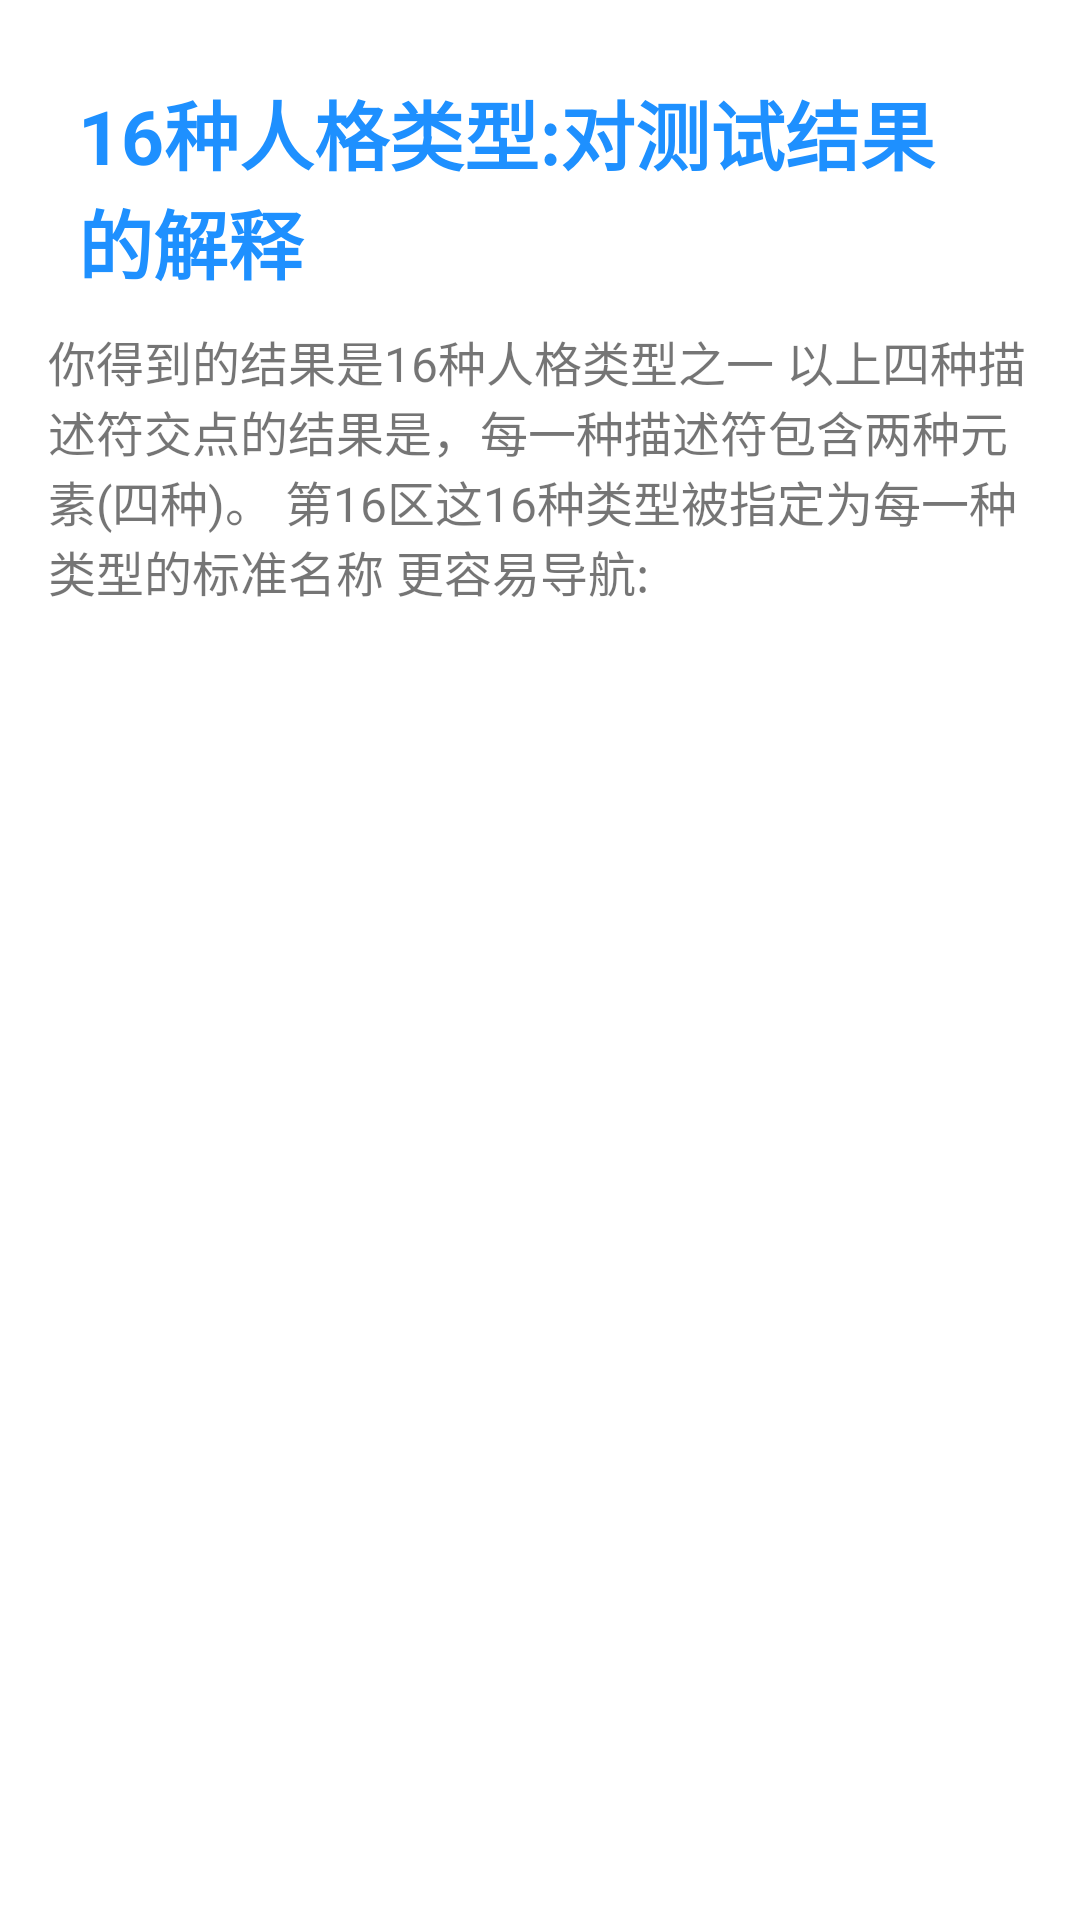

Write the Android layout XML for this screen, with the resource values it uses.
<!-- AndroidManifest.xml: application theme Theme.Zhiji -->
<!-- res/layout/mbti_activity_person_types_list.xml -->
<?xml version="1.0" encoding="utf-8"?>
<ScrollView xmlns:android="http://schemas.android.com/apk/res/android"
    xmlns:app="http://schemas.android.com/apk/res-auto"
    xmlns:tools="http://schemas.android.com/tools"
    android:layout_width="match_parent"
    android:layout_height="match_parent"
    tools:context="com.sdu.zhiji.MBTI.mbti_PersonTypesListActivity">

    <LinearLayout
        android:orientation="vertical"
        android:layout_margin="@dimen/fab_margin"
        android:layout_width="match_parent"
        android:layout_height="wrap_content">

        <TextView
            android:text="@string/persons_title"
            android:textSize="@dimen/text_h1"
            android:textStyle="bold"
            android:layout_margin="@dimen/marg_m"
            android:layout_gravity="center"
            android:textColor="@color/colorPrimaryDark"
            android:layout_width="wrap_content"
            android:layout_height="wrap_content" />

        <TextView
            android:text="@string/persons_text"
            android:textSize="@dimen/text_p"
            android:layout_width="wrap_content"
            android:layout_height="wrap_content" />

        <ListView
            android:id="@+id/persons_list"
            android:layout_width="match_parent"
            android:layout_height="match_parent"/>

    </LinearLayout>

</ScrollView>
<!-- resources referenced by this layout -->
<resources>
  <color name="colorPrimaryDark">#1E90FF</color>
  <dimen name="fab_margin">16dp</dimen>
  <dimen name="marg_m">10dp</dimen>
  <dimen name="text_h1">25dp</dimen>
  <dimen name="text_p">16dp</dimen>
  <string name="persons_text">
          你得到的结果是16种人格类型之一
          以上四种描述符交点的结果是，每一种描述符包含两种元素(四种)。
          第16区这16种类型被指定为每一种类型的标准名称
          更容易导航:
      </string>
  <string name="persons_title">16种人格类型:对测试结果的解释</string>
  <style name="Theme.Zhiji" parent="Theme.MaterialComponents.Light.DarkActionBar">
          
          <item name="colorPrimary">@color/purple_500</item>
          <item name="colorPrimaryVariant">@color/purple_700</item>
          <item name="colorOnPrimary">@color/white</item>
          
          <item name="colorSecondary">@color/teal_200</item>
          <item name="colorSecondaryVariant">@color/teal_700</item>
          <item name="colorOnSecondary">@color/black</item>
          
          <item name="android:statusBarColor" tools:targetApi="l">?attr/colorPrimaryVariant</item>
          
      </style>
  <color name="purple_500">#FF6200EE</color>
  <color name="purple_700">#FF3700B3</color>
  <color name="white">#FFFFFFFF</color>
  <color name="teal_200">#FF03DAC5</color>
  <color name="teal_700">#FF018786</color>
  <color name="black">#FF000000</color>
</resources>
